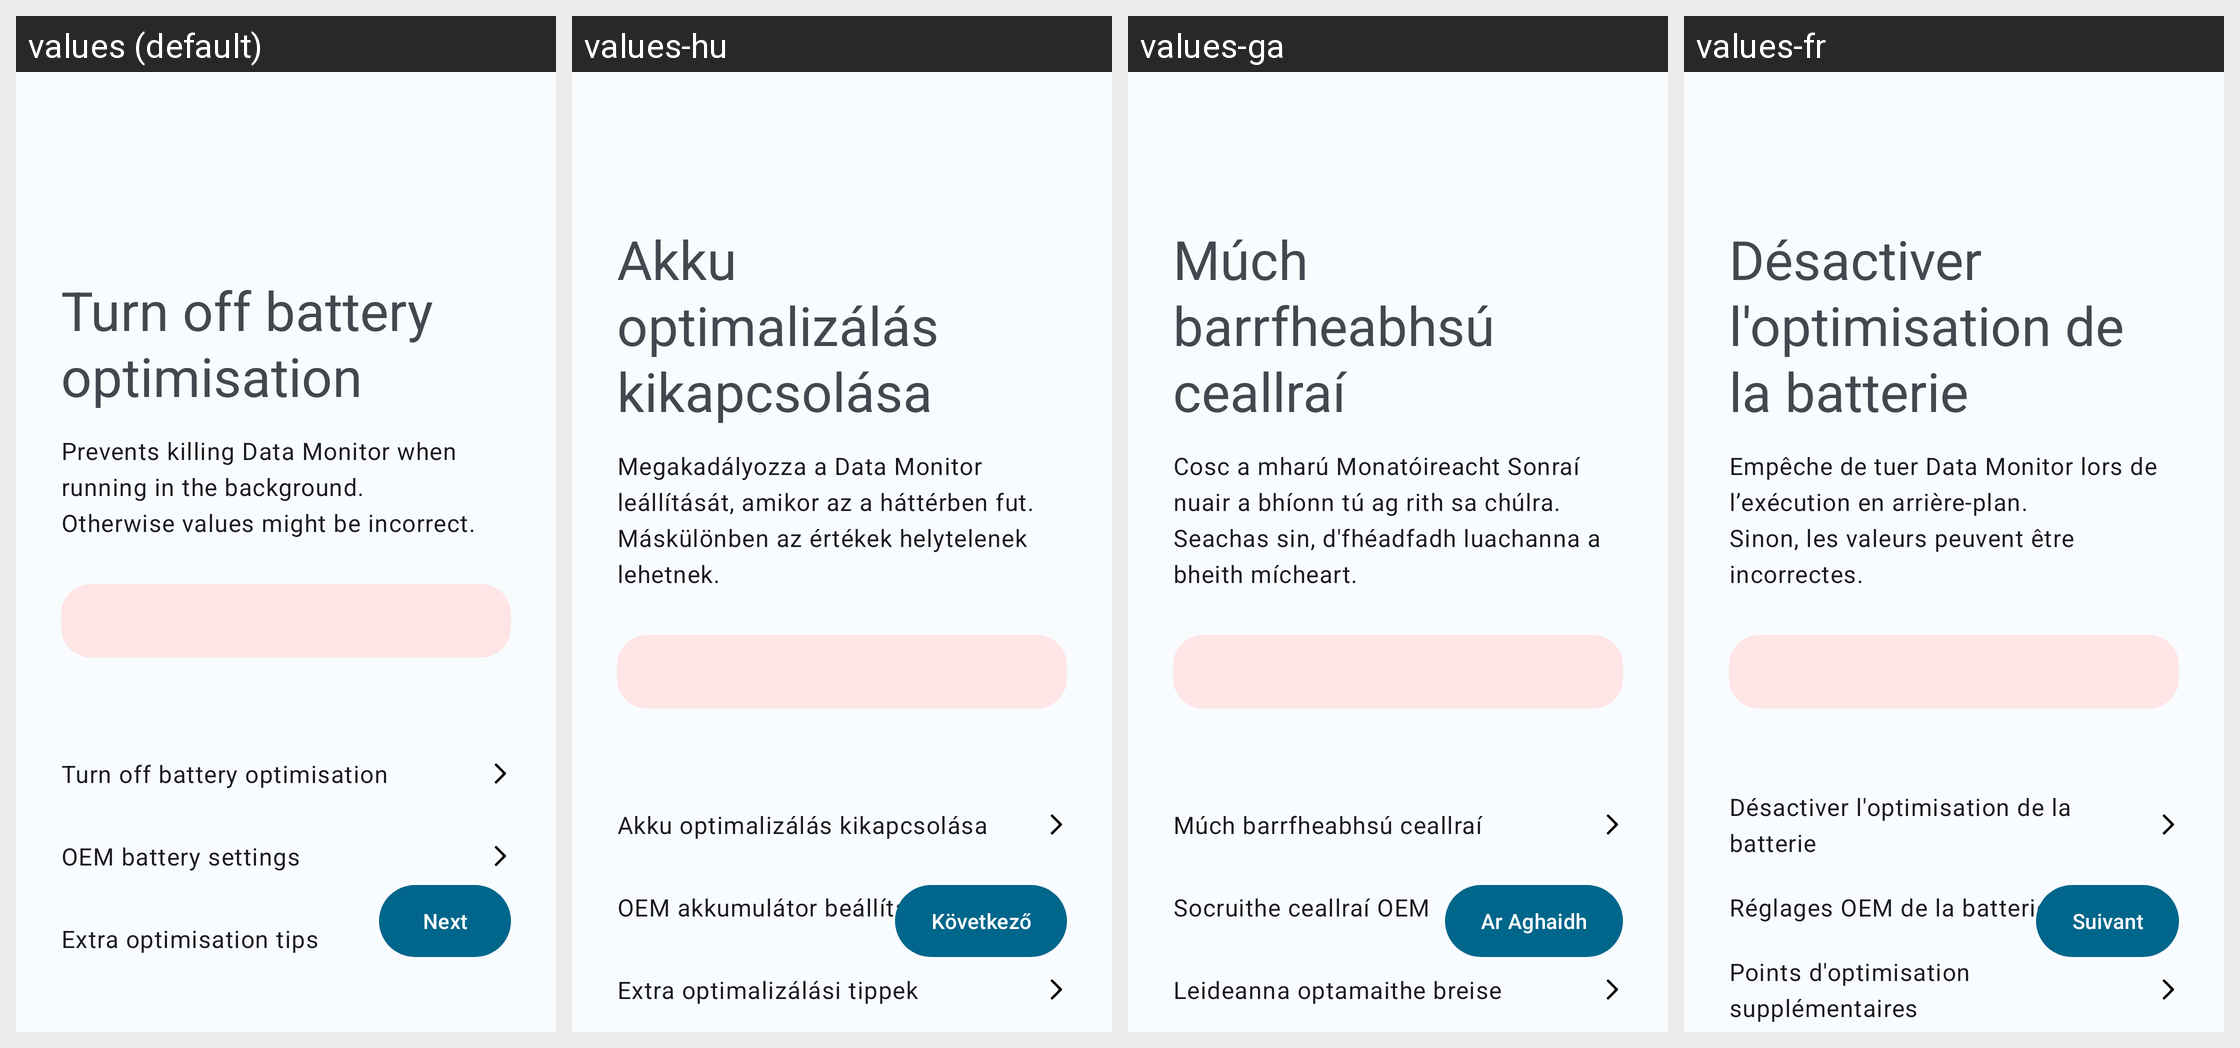

The Android screen above is rendered under several locales of the same app. Produce the string resources it draws, with the default and per-locale values.
Android screen res/layout/fragment_disable_battery_optimisation.xml rendered under 4 locales, left to right: values (default), values-hu, values-ga, values-fr. Device: Nexus 5 (rendered at 1080×1920; each locale shown at half size, 540×960, under a caption strip naming it); theme Theme.DataMonitor.
Other locales in the repository, not shown: values-ar, values-bho, values-cs, values-de, values-es, values-et, values-hi, values-ia, values-in, values-it, values-iw, values-ja, values-ko, values-ml, values-mr, values-ms, values-nb-rNO, values-nl, values-ota, values-pl, values-pt, values-pt-rBR, values-ro, values-ru, values-ta, values-tr, values-uk, values-uz, values-vi, values-zh-rCN, values-zh-rTW.
Strings drawn on this screen, with the default value and each locale's value (text and hints the layout hard-codes, and strings that could not be matched under every locale, appear in the picture but are not listed):

disable_battery_optimisation
  values: Turn off battery optimisation
  values-hu: Akku optimalizálás kikapcsolása
  values-ga: Múch barrfheabhsú ceallraí
  values-fr: Désactiver l'optimisation de la batterie

disable_battery_optimisation_body
  values: Prevents killing Data Monitor when running in the background.
      Otherwise values might be incorrect.
  values-hu: Megakadályozza a Data Monitor leállítását, amikor az a háttérben fut. 
      Máskülönben az értékek helytelenek lehetnek.
  values-ga: Cosc a mharú Monatóireacht Sonraí nuair a bhíonn tú ag rith sa chúlra.
      Seachas sin, d'fhéadfadh luachanna a bheith mícheart.
  values-fr: Empêche de tuer Data Monitor lors de l’exécution en arrière-plan. 
      Sinon, les valeurs peuvent être incorrectes.

oem_battery_settings
  values: OEM battery settings
  values-hu: OEM akkumulátor beállítások
  values-ga: Socruithe ceallraí OEM
  values-fr: Réglages OEM de la batterie

extra_optimisation_tips
  values: Extra optimisation tips
  values-hu: Extra optimalizálási tippek
  values-ga: Leideanna optamaithe breise
  values-fr: Points d'optimisation supplémentaires

action_next
  values: Next
  values-hu: Következő
  values-ga: Ar Aghaidh
  values-fr: Suivant
